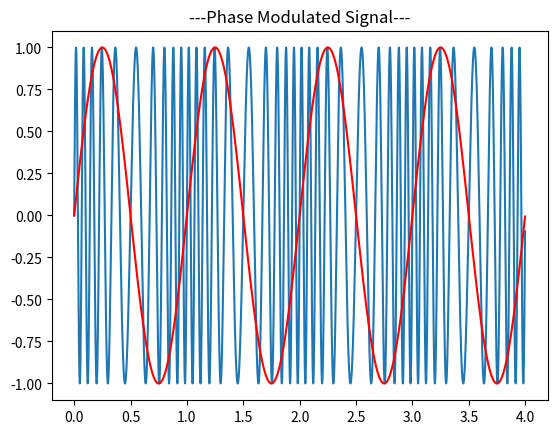

The matplotlib source for this figure:
#phase modulation
import numpy as np 
import matplotlib.pyplot as plt 

class GenSin:
    def __init__(self) -> None:
        pass

    def genSin(self, fq, t_sec):
        x = np.arange(0, t_sec, 0.001)
        y = np.sin(x*2*np.pi*fq)
        return x, y

class Analog2Analog:
    def __init__(self, signal_freq, signal_time) -> None:
        self.genSin = GenSin()
        self.signal_x, self.signal_y = self.genSin.genSin(fq = signal_freq, t_sec=signal_time)
        self.carrier_x, self.carrier_y = self.genSin.genSin(fq = 15, t_sec=signal_time)

    def PM(self):
        t = self.signal_x

        sig = self.signal_y

        fc = 10 
        k = 5
        phi = 2*np.pi*fc*t + k*sig
        sig_mod = np.sin(phi) 

        plt.title("---Phase Modulated Signal---")
        plt.plot(t, sig_mod)
        plt.plot(t, sig, c='r')

        plt.show()
        
a2a = Analog2Analog(signal_freq=1, signal_time=4)

a2a.PM()